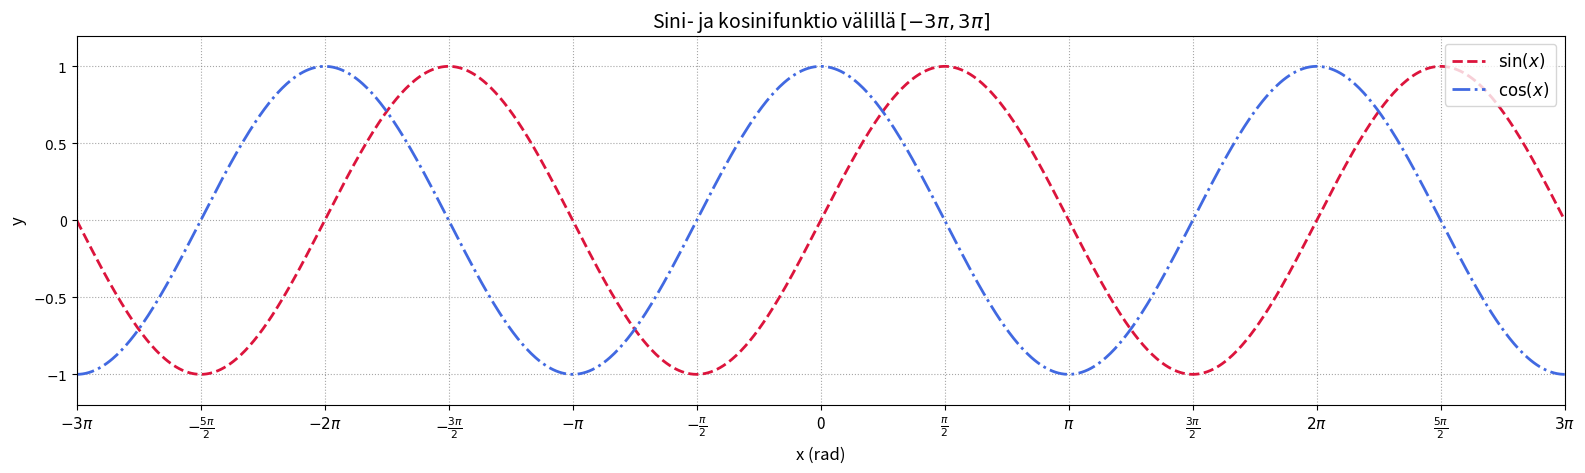

This chart was generated by the following Python code:
import numpy as np
import matplotlib.pyplot as plt

# Luo kuva kolminkertaisella leveydellä
fig, ax = plt.subplots(figsize=(19.2, 4.8))

# x-alue -3π ... 3π
x = np.linspace(-3*np.pi, 3*np.pi, 1000)
y1 = np.sin(x)
y2 = np.cos(x)

# Piirretään käyrät eri väreillä ja tyyleillä
ax.plot(x, y1, color='crimson', linestyle='--', linewidth=2, label=r'$\sin(x)$')
ax.plot(x, y2, color='royalblue', linestyle='-.', linewidth=2, label=r'$\cos(x)$')

# Akselien rajat
ax.set_xlim(-3*np.pi, 3*np.pi)
ax.set_ylim(-1.2, 1.2)

# Pi-akselimerkinnät
xticks = np.arange(-3*np.pi, 3.1*np.pi, np.pi/2)
xlabels = [
    r"$-3\pi$", r"$-\frac{5\pi}{2}$", r"$-2\pi$", r"$-\frac{3\pi}{2}$",
    r"$-\pi$", r"$-\frac{\pi}{2}$", "0",
    r"$\frac{\pi}{2}$", r"$\pi$", r"$\frac{3\pi}{2}$",
    r"$2\pi$", r"$\frac{5\pi}{2}$", r"$3\pi$"
]
ax.set_xticks(xticks)
ax.set_xticklabels(xlabels, fontsize=11)

# Y-akselin merkit
ax.set_yticks([-1, -0.5, 0, 0.5, 1])
ax.set_yticklabels([r"$-1$", r"$-0.5$", "0", r"$0.5$", r"$1$"])

# Ruudukko, selite ja otsikko
ax.grid(True, linestyle=':', color='gray', alpha=0.7)
ax.legend(loc='upper right', fontsize=12)
ax.set_xlabel("x (rad)", fontsize=12)
ax.set_ylabel("y", fontsize=12)
ax.set_title(r"Sini- ja kosinifunktio välillä $[-3\pi, 3\pi]$", fontsize=14)

plt.show()